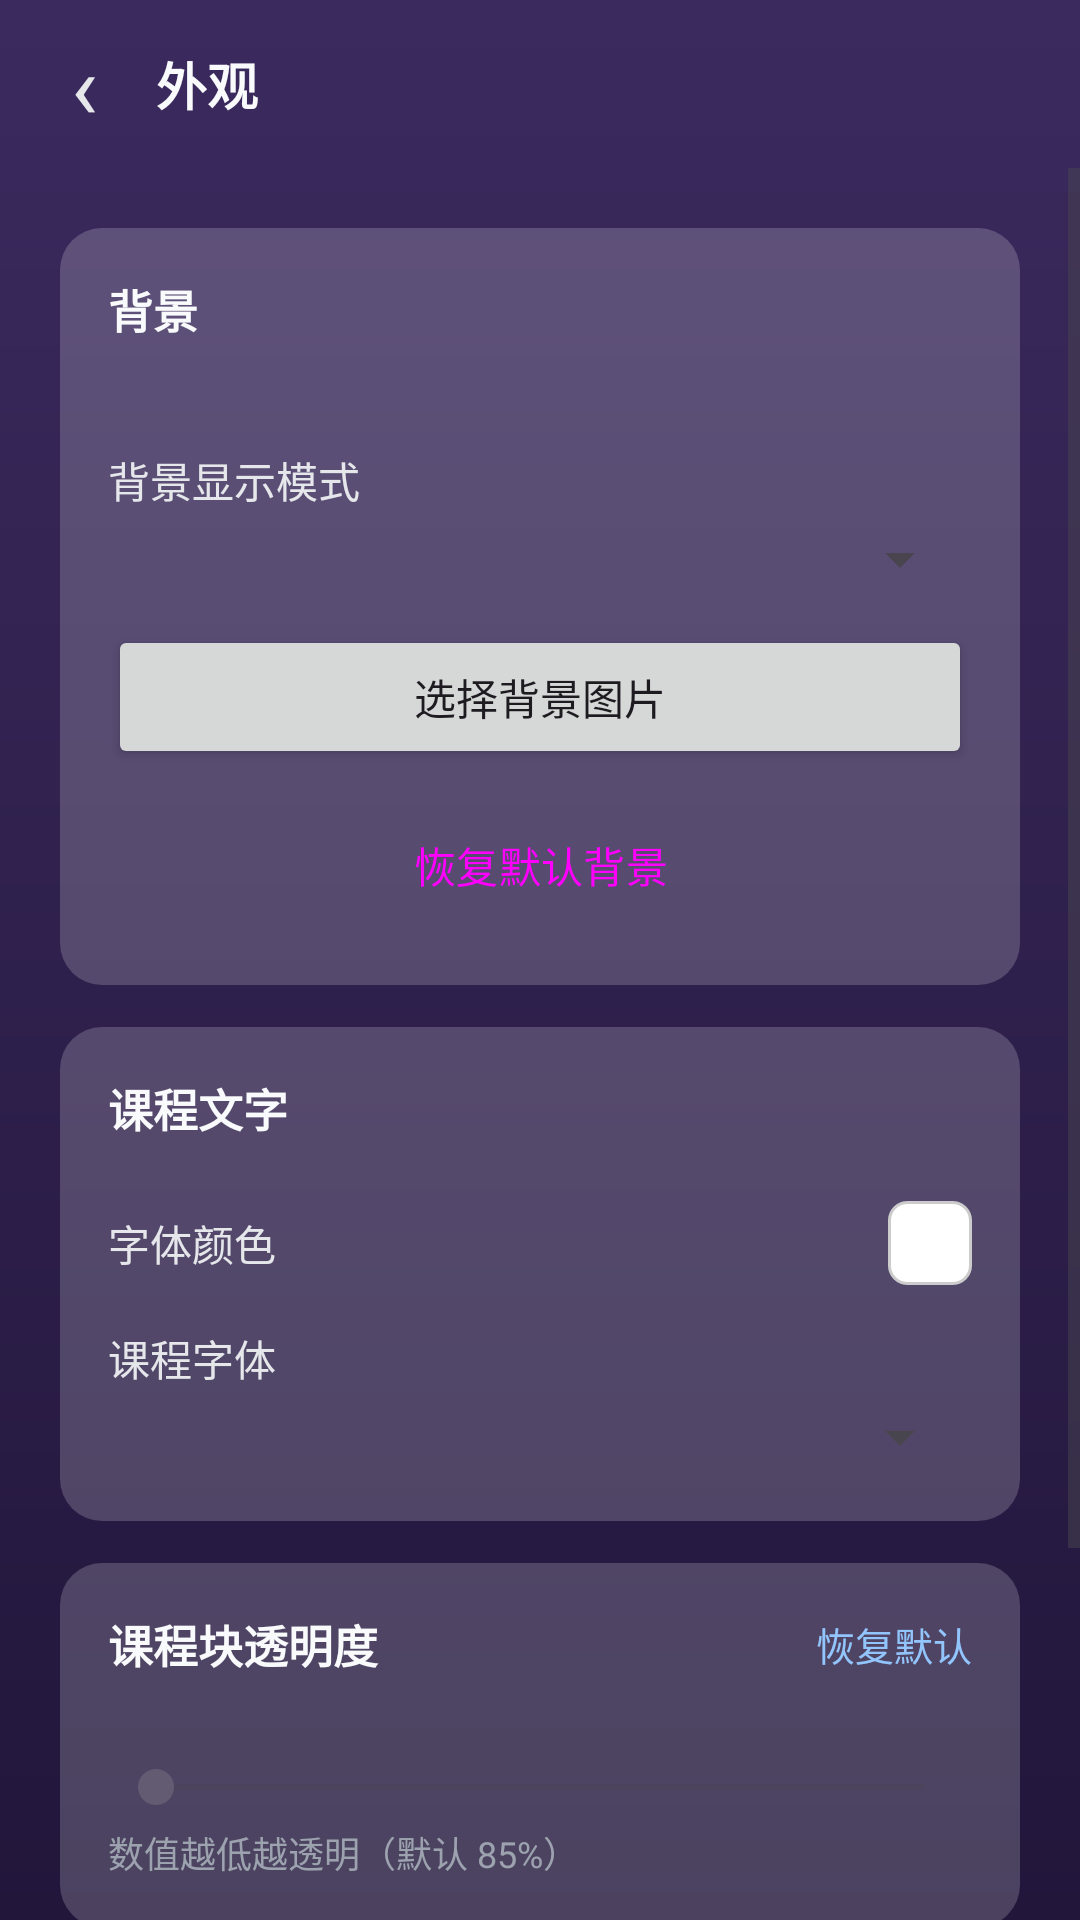

Produce the Android XML layout that renders to this screen, including the resource entries it uses.
<!-- AndroidManifest.xml: application theme Theme.NusttiTimetable -->
<!-- res/layout/activity_appearance.xml -->
<?xml version="1.0" encoding="utf-8"?>
<LinearLayout xmlns:android="http://schemas.android.com/apk/res/android"
    android:layout_width="match_parent"
    android:layout_height="match_parent"
    android:orientation="vertical"
    android:background="@drawable/bg_about_window">

    
    <LinearLayout
        android:layout_width="match_parent"
        android:layout_height="56dp"
        android:gravity="center_vertical"
        android:orientation="horizontal"
        android:paddingStart="4dp"
        android:paddingEnd="16dp">

        <TextView
            android:id="@+id/btnBack"
            android:layout_width="48dp"
            android:layout_height="48dp"
            android:gravity="center"
            android:text="‹"
            android:textSize="30sp"
            android:textColor="#E5E7EB"
            android:clickable="true"
            android:focusable="true"
            android:background="?attr/selectableItemBackgroundBorderless" />

        <TextView
            android:layout_width="0dp"
            android:layout_height="wrap_content"
            android:layout_weight="1"
            android:text="外观"
            android:textSize="17sp"
            android:textStyle="bold"
            android:textColor="#F9FAFB" />
    </LinearLayout>

    <ScrollView
        android:layout_width="match_parent"
        android:layout_height="0dp"
        android:layout_weight="1"
        android:fillViewport="true">

        <LinearLayout
            android:layout_width="match_parent"
            android:layout_height="wrap_content"
            android:orientation="vertical"
            android:padding="20dp">

            
            <LinearLayout
                android:layout_width="match_parent"
                android:layout_height="wrap_content"
                android:background="@drawable/bg_about_card"
                android:orientation="vertical"
                android:padding="16dp">

                <TextView
                    android:layout_width="wrap_content"
                    android:layout_height="wrap_content"
                    android:text="背景"
                    android:textColor="#F9FAFB"
                    android:textSize="15sp"
                    android:textStyle="bold" />

                <TextView
                    android:id="@+id/tvBgStatus"
                    android:layout_width="wrap_content"
                    android:layout_height="wrap_content"
                    android:layout_marginTop="6dp"
                    android:lineSpacingExtra="4dp"
                    android:textColor="#9CA3AF"
                    android:textSize="13sp" />

                <TextView
                    android:layout_width="wrap_content"
                    android:layout_height="wrap_content"
                    android:layout_marginTop="12dp"
                    android:text="背景显示模式"
                    android:textColor="#E5E7EB"
                    android:textSize="14sp" />

                <Spinner
                    android:id="@+id/spBgMode"
                    android:layout_width="match_parent"
                    android:layout_height="wrap_content"
                    android:layout_marginTop="4dp" />

                <Button
                    android:id="@+id/btnPickBackground"
                    android:layout_width="match_parent"
                    android:layout_height="wrap_content"
                    android:layout_marginTop="10dp"
                    android:text="选择背景图片"
                    android:textAllCaps="false" />

                <Button
                    android:id="@+id/btnResetBackground"
                    style="?attr/materialButtonOutlinedStyle"
                    android:layout_width="match_parent"
                    android:layout_height="wrap_content"
                    android:layout_marginTop="8dp"
                    android:text="恢复默认背景"
                    android:textAllCaps="false" />
            </LinearLayout>

            
            <LinearLayout
                android:layout_width="match_parent"
                android:layout_height="wrap_content"
                android:layout_marginTop="14dp"
                android:background="@drawable/bg_about_card"
                android:orientation="vertical"
                android:padding="16dp">

                <TextView
                    android:layout_width="wrap_content"
                    android:layout_height="wrap_content"
                    android:text="课程文字"
                    android:textColor="#F9FAFB"
                    android:textSize="15sp"
                    android:textStyle="bold" />

                <LinearLayout
                    android:id="@+id/rowFontColor"
                    android:layout_width="match_parent"
                    android:layout_height="wrap_content"
                    android:layout_marginTop="12dp"
                    android:background="?attr/selectableItemBackground"
                    android:gravity="center_vertical"
                    android:orientation="horizontal"
                    android:paddingTop="8dp"
                    android:paddingBottom="8dp">

                    <TextView
                        android:layout_width="0dp"
                        android:layout_height="wrap_content"
                        android:layout_weight="1"
                        android:text="字体颜色"
                        android:textColor="#E5E7EB"
                        android:textSize="14sp" />

                    <View
                        android:id="@+id/vFontColorPreview"
                        android:layout_width="28dp"
                        android:layout_height="28dp"
                        android:background="@drawable/bg_color_preview" />
                </LinearLayout>

                <TextView
                    android:layout_width="wrap_content"
                    android:layout_height="wrap_content"
                    android:layout_marginTop="6dp"
                    android:text="课程字体"
                    android:textColor="#E5E7EB"
                    android:textSize="14sp" />

                <Spinner
                    android:id="@+id/spFontFamily"
                    android:layout_width="match_parent"
                    android:layout_height="wrap_content"
                    android:layout_marginTop="4dp" />
            </LinearLayout>

            
            <LinearLayout
                android:layout_width="match_parent"
                android:layout_height="wrap_content"
                android:layout_marginTop="14dp"
                android:background="@drawable/bg_about_card"
                android:orientation="vertical"
                android:padding="16dp">

                <LinearLayout
                    android:layout_width="match_parent"
                    android:layout_height="wrap_content"
                    android:gravity="center_vertical"
                    android:orientation="horizontal">

                    <TextView
                        android:layout_width="0dp"
                        android:layout_height="wrap_content"
                        android:layout_weight="1"
                        android:text="课程块透明度"
                        android:textColor="#F9FAFB"
                        android:textSize="15sp"
                        android:textStyle="bold" />

                    <TextView
                        android:id="@+id/btnResetBlockAlpha"
                        android:layout_width="wrap_content"
                        android:layout_height="wrap_content"
                        android:text="恢复默认"
                        android:textColor="#93C5FD"
                        android:textSize="13sp"
                        android:clickable="true"
                        android:focusable="true"
                        android:background="?attr/selectableItemBackground" />
                </LinearLayout>

                <TextView
                    android:id="@+id/tvBlockAlpha"
                    android:layout_width="wrap_content"
                    android:layout_height="wrap_content"
                    android:layout_marginTop="6dp"
                    android:textColor="#9CA3AF"
                    android:textSize="13sp" />

                <SeekBar
                    android:id="@+id/sbBlockAlpha"
                    android:layout_width="match_parent"
                    android:layout_height="wrap_content"
                    android:layout_marginTop="4dp"
                    android:max="100" />

                <TextView
                    android:layout_width="wrap_content"
                    android:layout_height="wrap_content"
                    android:layout_marginTop="4dp"
                    android:text="数值越低越透明（默认 85%）"
                    android:textColor="#9CA3AF"
                    android:textSize="12sp" />
            </LinearLayout>

            
            <LinearLayout
                android:layout_width="match_parent"
                android:layout_height="wrap_content"
                android:layout_marginTop="14dp"
                android:background="@drawable/bg_about_card"
                android:orientation="vertical"
                android:padding="16dp">

                <LinearLayout
                    android:layout_width="match_parent"
                    android:layout_height="wrap_content"
                    android:gravity="center_vertical"
                    android:orientation="horizontal">

                    <TextView
                        android:layout_width="0dp"
                        android:layout_height="wrap_content"
                        android:layout_weight="1"
                        android:text="小组件透明度"
                        android:textColor="#F9FAFB"
                        android:textSize="15sp"
                        android:textStyle="bold" />

                    <TextView
                        android:id="@+id/btnResetWidgetAlpha"
                        android:layout_width="wrap_content"
                        android:layout_height="wrap_content"
                        android:text="恢复默认"
                        android:textColor="#93C5FD"
                        android:textSize="13sp"
                        android:clickable="true"
                        android:focusable="true"
                        android:background="?attr/selectableItemBackground" />
                </LinearLayout>

                <TextView
                    android:id="@+id/tvWidgetAlpha"
                    android:layout_width="wrap_content"
                    android:layout_height="wrap_content"
                    android:layout_marginTop="6dp"
                    android:textColor="#9CA3AF"
                    android:textSize="13sp" />

                <SeekBar
                    android:id="@+id/sbWidgetAlpha"
                    android:layout_width="match_parent"
                    android:layout_height="wrap_content"
                    android:layout_marginTop="4dp"
                    android:max="80" />

                <TextView
                    android:layout_width="wrap_content"
                    android:layout_height="wrap_content"
                    android:layout_marginTop="4dp"
                    android:text="数值越低越透明，可透出桌面壁纸（默认 100%）"
                    android:textColor="#9CA3AF"
                    android:textSize="12sp" />
            </LinearLayout>
        </LinearLayout>
    </ScrollView>
</LinearLayout>
<!-- resources referenced by this layout -->
<resources>
  <!-- drawable bg_about_card (drawable) -->
  <?xml version="1.0" encoding="utf-8"?>
  <shape xmlns:android="http://schemas.android.com/apk/res/android">
      <solid android:color="#30FFFFFF" />
      <corners android:radius="14dp" />
  </shape>
  <!-- drawable bg_about_window (drawable) -->
  <?xml version="1.0" encoding="utf-8"?>
  <shape xmlns:android="http://schemas.android.com/apk/res/android">
      <gradient
          android:angle="270"
          android:startColor="#3B2A5E"
          android:endColor="#22163B" />
  </shape>
  <!-- drawable bg_color_preview (drawable) -->
  <?xml version="1.0" encoding="utf-8"?>
  <shape xmlns:android="http://schemas.android.com/apk/res/android">
      <corners android:radius="6dp" />
      <solid android:color="#FFFFFFFF" />
      <stroke android:width="1dp" android:color="#CCCCCC" />
  </shape>
  <style name="Theme.NusttiTimetable" parent="Theme.Material3.DayNight.NoActionBar">
          <item name="colorPrimary">@color/brand</item>
          <item name="colorPrimaryDark">@color/brand_dark</item>
          <item name="colorOnPrimary">@color/white</item>
          <item name="android:statusBarColor" tools:targetApi="l">@color/brand_dark</item>
      </style>
  <color name="brand">#1D4ED8</color>
  <color name="brand_dark">#0F172A</color>
  <color name="white">#FFFFFFFF</color>
</resources>
